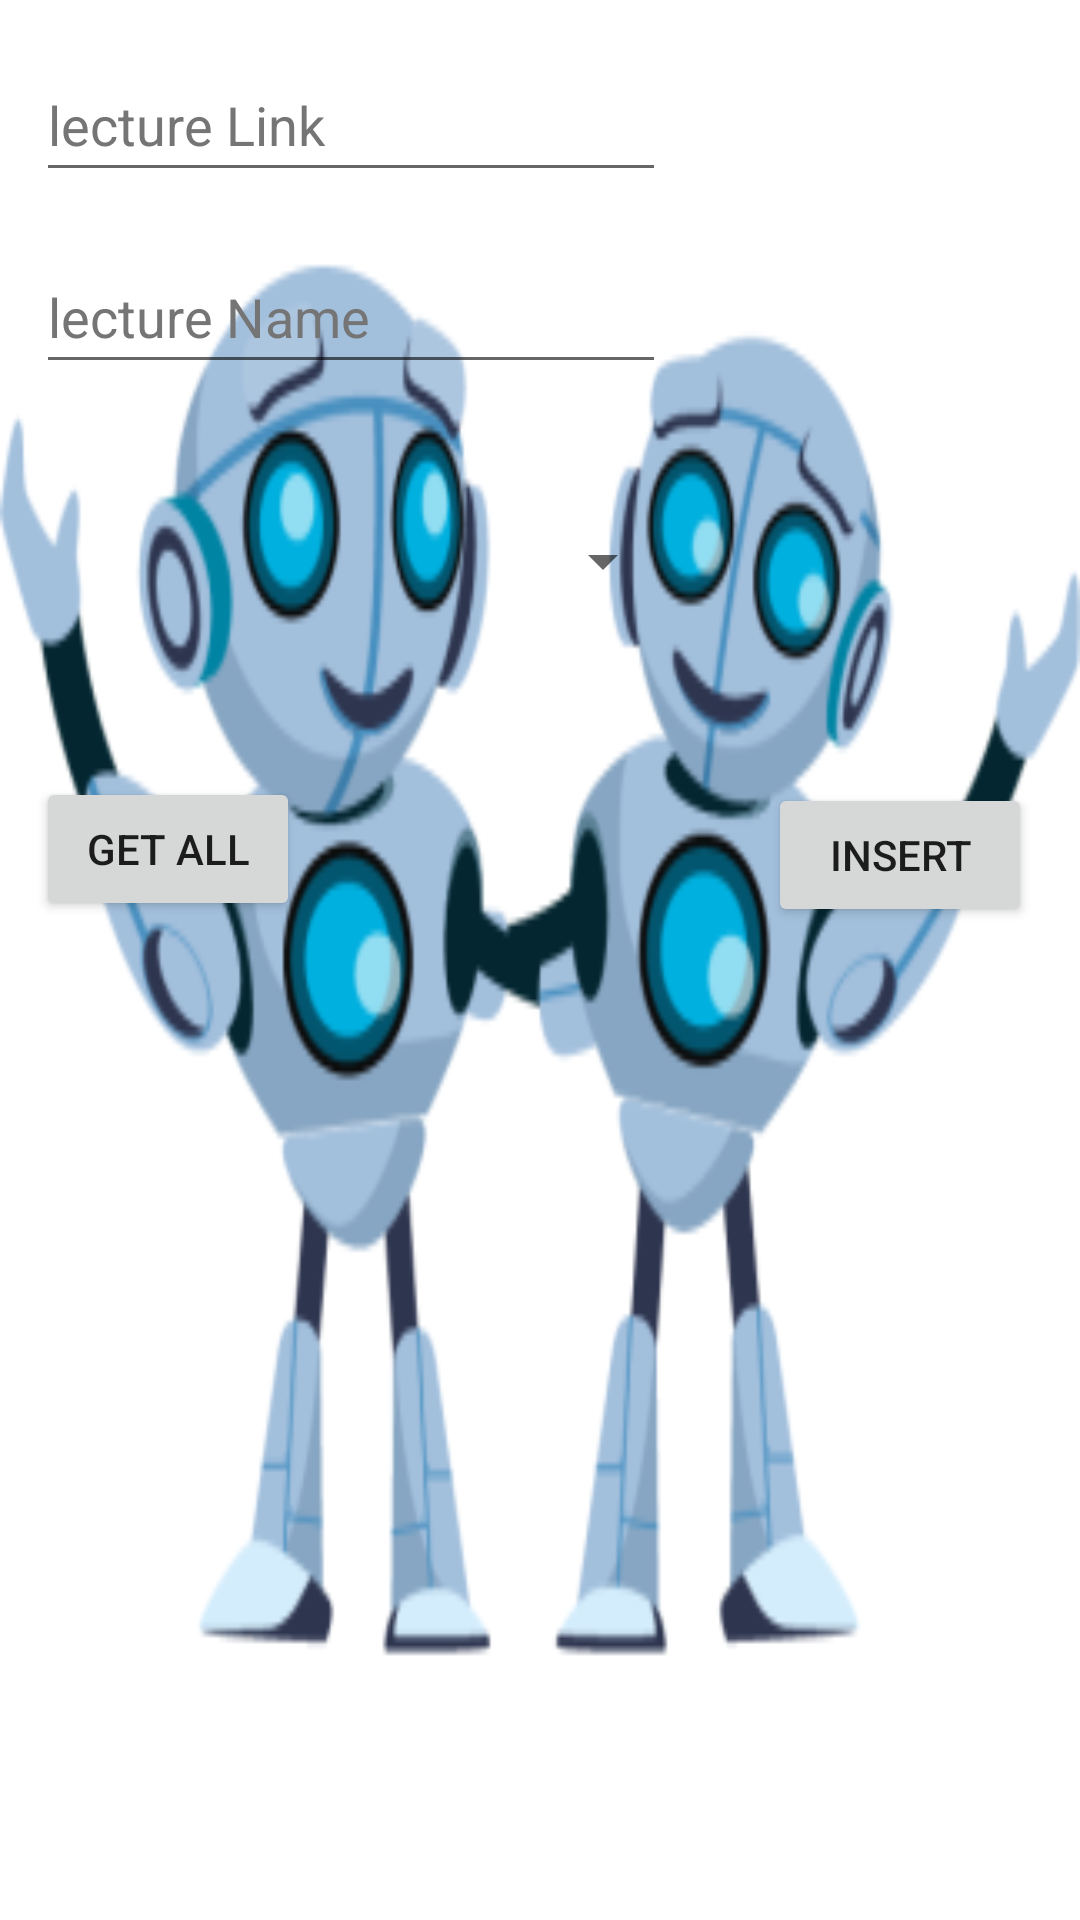

Android layout source for this screen:
<!-- AndroidManifest.xml: application theme Theme.MyApplication -->
<!-- res/layout/admin_layout.xml -->
<?xml version="1.0" encoding="utf-8"?>
<androidx.constraintlayout.widget.ConstraintLayout xmlns:android="http://schemas.android.com/apk/res/android"
    xmlns:app="http://schemas.android.com/apk/res-auto"
    xmlns:tools="http://schemas.android.com/tools"
    android:layout_width="match_parent"
    android:background="@mipmap/ic_launcher_background"
    android:layout_height="match_parent">

    <EditText
        android:id="@+id/linksEDT"
        android:layout_width="wrap_content"
        android:layout_height="wrap_content"
        android:layout_marginTop="16dp"
        android:ems="10"
        android:hint="lecture Link"
        android:inputType="textPersonName"
        android:minHeight="48dp"
        android:textColorHint="#757575"
        app:layout_constraintEnd_toEndOf="parent"
        app:layout_constraintHorizontal_bias="0.079"
        app:layout_constraintStart_toStartOf="parent"
        app:layout_constraintTop_toTopOf="parent" />

    <EditText
        android:id="@+id/lectureNameEDT"
        android:layout_width="wrap_content"
        android:layout_height="wrap_content"
        android:layout_marginTop="16dp"
        android:ems="10"
        android:hint="lecture Name"
        android:inputType="textPersonName"
        android:minHeight="48dp"
        android:textColorHint="#757575"
        app:layout_constraintEnd_toEndOf="parent"
        app:layout_constraintHorizontal_bias="0.079"
        app:layout_constraintStart_toStartOf="parent"
        app:layout_constraintTop_toBottomOf="@+id/linksEDT" />

    <Spinner
        android:id="@+id/coursesSpinner"
        android:layout_width="213dp"
        android:layout_height="48dp"
        android:layout_marginStart="12dp"
        android:layout_marginTop="35dp"
        app:layout_constraintStart_toStartOf="parent"
        app:layout_constraintTop_toBottomOf="@+id/lectureNameEDT"
        tools:ignore="SpeakableTextPresentCheck" />

    <Button
        android:id="@+id/insertBTN"
        android:layout_width="wrap_content"
        android:layout_height="wrap_content"
        android:layout_marginTop="50dp"
        android:layout_marginEnd="16dp"
        android:text="insert"
        app:layout_constraintEnd_toEndOf="parent"
        app:layout_constraintTop_toBottomOf="@+id/coursesSpinner" />

     <Button
        android:id="@+id/getAllBTN"
        android:layout_width="wrap_content"
        android:layout_height="wrap_content"
        android:layout_marginStart="12dp"
        android:layout_marginTop="48dp"
        android:text="get all"
        app:layout_constraintStart_toStartOf="parent"
        app:layout_constraintTop_toBottomOf="@+id/coursesSpinner" />

    <androidx.recyclerview.widget.RecyclerView
        android:id="@+id/dashboardRecyc"
        android:layout_width="match_parent"
        android:layout_height="0dp"
        app:layoutManager="androidx.recyclerview.widget.LinearLayoutManager"
        app:layout_constraintBottom_toBottomOf="parent"
        app:layout_constraintEnd_toEndOf="parent"
        app:layout_constraintHorizontal_bias="0.0"
        app:layout_constraintStart_toStartOf="parent"
        app:layout_constraintTop_toBottomOf="@+id/getAllBTN"
        app:layout_constraintVertical_bias="0.008" />

</androidx.constraintlayout.widget.ConstraintLayout>
<!-- resources referenced by this layout -->
<resources>
  <!-- mipmap ic_launcher_background: png bitmap (mipmap-hdpi, 16646 bytes) -->
  <style name="Theme.MyApplication" parent="Theme.MaterialComponents.Light.DarkActionBar">
          
          <item name="colorPrimary">@color/black</item>
          <item name="colorPrimaryVariant">@color/black</item>
          <item name="colorOnPrimary">@color/white</item>
          
          <item name="colorSecondary">@color/teal_200</item>
          <item name="colorSecondaryVariant">@color/teal_700</item>
          <item name="colorOnSecondary">@color/black</item>
          
          <item name="android:statusBarColor" tools:targetApi="l">?attr/colorPrimaryVariant</item>
          
      </style>
  <color name="black">#FF000000</color>
  <color name="white">#FFFFFFFF</color>
  <color name="teal_200">#FF03DAC5</color>
  <color name="teal_700">#FF018786</color>
</resources>
